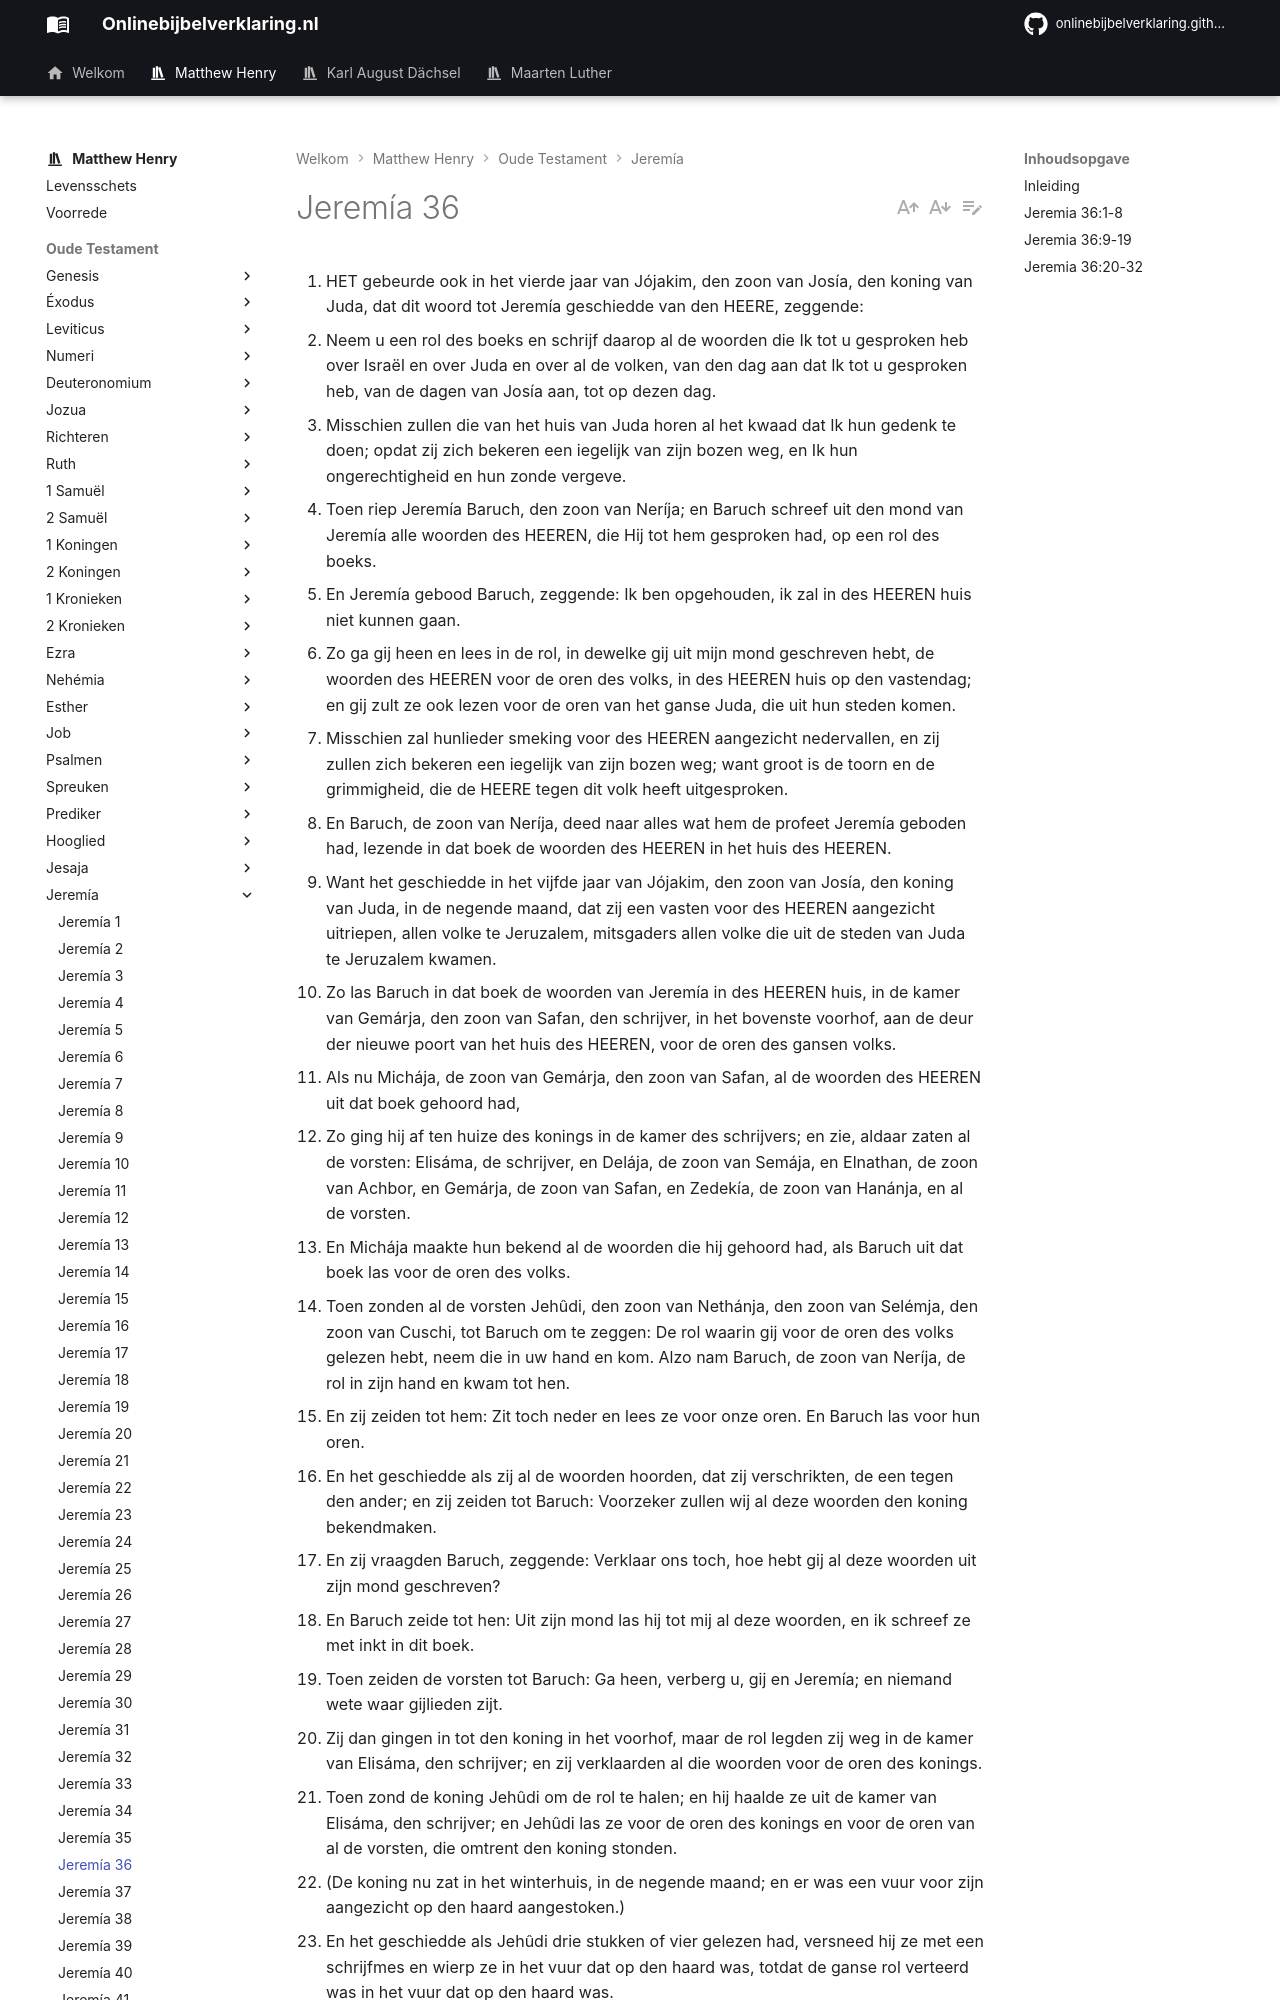

repository: onlinebijbelverklaring/dev-preview · page: matthewhenry/Jeremia/Jeremia36/index.html · generator: mkdocs

1. HET gebeurde ook in het vierde jaar van Jójakim, den zoon van Josía, den koning van Juda, dat dit woord tot Jeremía geschiedde van den HEERE, zeggende:
2. Neem u een rol des boeks en schrijf daarop al de woorden die Ik tot u gesproken heb over Israël en over Juda en over al de volken, van den dag aan dat Ik tot u gesproken heb, van de dagen van Josía aan, tot op dezen dag.
3. Misschien zullen die van het huis van Juda horen al het kwaad dat Ik hun gedenk te doen; opdat zij zich bekeren een iegelijk van zijn bozen weg, en Ik hun ongerechtigheid en hun zonde vergeve.
4. Toen riep Jeremía Baruch, den zoon van Neríja; en Baruch schreef uit den mond van Jeremía alle woorden des HEEREN, die Hij tot hem gesproken had, op een rol des boeks.
5. En Jeremía gebood Baruch, zeggende: Ik ben opgehouden, ik zal in des HEEREN huis niet kunnen gaan.
6. Zo ga gij heen en lees in de rol, in dewelke gij uit mijn mond geschreven hebt, de woorden des HEEREN voor de oren des volks, in des HEEREN huis op den vastendag; en gij zult ze ook lezen voor de oren van het ganse Juda, die uit hun steden komen.
7. Misschien zal hunlieder smeking voor des HEEREN aangezicht nedervallen, en zij zullen zich bekeren een iegelijk van zijn bozen weg; want groot is de toorn en de grimmigheid, die de HEERE tegen dit volk heeft uitgesproken.
8. En Baruch, de zoon van Neríja, deed naar alles wat hem de profeet Jeremía geboden had, lezende in dat boek de woorden des HEEREN in het huis des HEEREN.
9. Want het geschiedde in het vijfde jaar van Jójakim, den zoon van Josía, den koning van Juda, in de negende maand, dat zij een vasten voor des HEEREN aangezicht uitriepen, allen volke te Jeruzalem, mitsgaders allen volke die uit de steden van Juda te Jeruzalem kwamen.
10. Zo las Baruch in dat boek de woorden van Jeremía in des HEEREN huis, in de kamer van Gemárja, den zoon van Safan, den schrijver, in het bovenste voorhof, aan de deur der nieuwe poort van het huis des HEEREN, voor de oren des gansen volks.
11. Als nu Michája, de zoon van Gemárja, den zoon van Safan, al de woorden des HEEREN uit dat boek gehoord had,
12. Zo ging hij af ten huize des konings in de kamer des schrijvers; en zie, aldaar zaten al de vorsten: Elisáma, de schrijver, en Delája, de zoon van Semája, en Elnathan, de zoon van Achbor, en Gemárja, de zoon van Safan, en Zedekía, de zoon van Hanánja, en al de vorsten.
13. En Michája maakte hun bekend al de woorden die hij gehoord had, als Baruch uit dat boek las voor de oren des volks.
14. Toen zonden al de vorsten Jehûdi, den zoon van Nethánja, den zoon van Selémja, den zoon van Cuschi, tot Baruch om te zeggen: De rol waarin gij voor de oren des volks gelezen hebt, neem die in uw hand en kom. Alzo nam Baruch, de zoon van Neríja, de rol in zijn hand en kwam tot hen.
15. En zij zeiden tot hem: Zit toch neder en lees ze voor onze oren. En Baruch las voor hun oren.
16. En het geschiedde als zij al de woorden hoorden, dat zij verschrikten, de een tegen den ander; en zij zeiden tot Baruch: Voorzeker zullen wij al deze woorden den koning bekendmaken.
17. En zij vraagden Baruch, zeggende: Verklaar ons toch, hoe hebt gij al deze woorden uit zijn mond geschreven?
18. En Baruch zeide tot hen: Uit zijn mond las hij tot mij al deze woorden, en ik schreef ze met inkt in dit boek.
19. Toen zeiden de vorsten tot Baruch: Ga heen, verberg u, gij en Jeremía; en niemand wete waar gijlieden zijt.
20. Zij dan gingen in tot den koning in het voorhof, maar de rol legden zij weg in de kamer van Elisáma, den schrijver; en zij verklaarden al die woorden voor de oren des konings.
21. Toen zond de koning Jehûdi om de rol te halen; en hij haalde ze uit de kamer van Elisáma, den schrijver; en Jehûdi las ze voor de oren des konings en voor de oren van al de vorsten, die omtrent den koning stonden.
22. (De koning nu zat in het winterhuis, in de negende maand; en er was een vuur voor zijn aangezicht op den haard aangestoken.)
23. En het geschiedde als Jehûdi drie stukken of vier gelezen had, versneed hij ze met een schrijfmes en wierp ze in het vuur dat op den haard was, totdat de ganse rol verteerd was in het vuur dat op den haard was.
24. En zij verschrikten niet en scheurden hun klederen niet, de koning noch al zijn knechten, die al deze woorden gehoord hadden.
25. Hoewel ook Elnathan en Delája en Gemárja bij den koning daarvoor spraken, dat hij de rol niet zou verbranden; doch hij hoorde niet naar hen.
26. Daartoe gebood de koning aan Jeráhmeël, den zoon van Hammélech, en Serája, den zoon van Azriël, en Selémja, den zoon van Abdeël, om den schrijver Baruch en den profeet Jeremía te vangen. Maar de HEERE had hen verborgen.
27. Toen geschiedde des HEEREN woord tot Jeremía, nadat de koning de rol en de woorden die Baruch geschreven had uit den mond van Jeremía, verbrand had, zeggende:
28. Neem u weder een andere rol, en schrijf daarop al de eerste woorden, die geweest zijn op de eerste rol, die Jójakim, de koning van Juda, verbrand heeft.
29. En tot Jójakim, den koning van Juda, zult gij zeggen: Zo zegt de HEERE: Gij hebt deze rol verbrand, zeggende: Waarom hebt gij daarop geschreven, zeggende: De koning van Babel zal zekerlijk komen en dit land verderven en maken dat mens en beest daarin ophouden?
30. Daarom zegt de HEERE alzo van Jójakim, den koning van Ju
